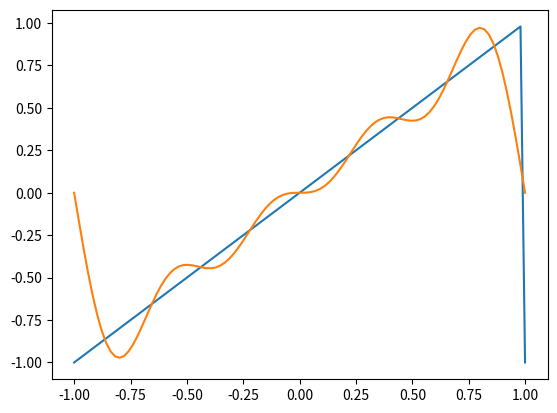

The script that saved this image:
import matplotlib.pyplot as plt
import numpy as np
import sympy as sp
from scipy import signal
t=sp.symbols('t')
f_sig = sp.fourier_series(t,(t,-1, 1)).truncate(4)
N = 100
dt = np.linspace(-1, 1, N) 
p_sig = []
for k in range(N):
    p_sig.append(float(f_sig.subs(t,dt[k])))
t_sig = signal.sawtooth(np.pi * dt + np.pi)

plt.plot(dt ,t_sig)
plt.plot(dt ,p_sig)
plt.show()
